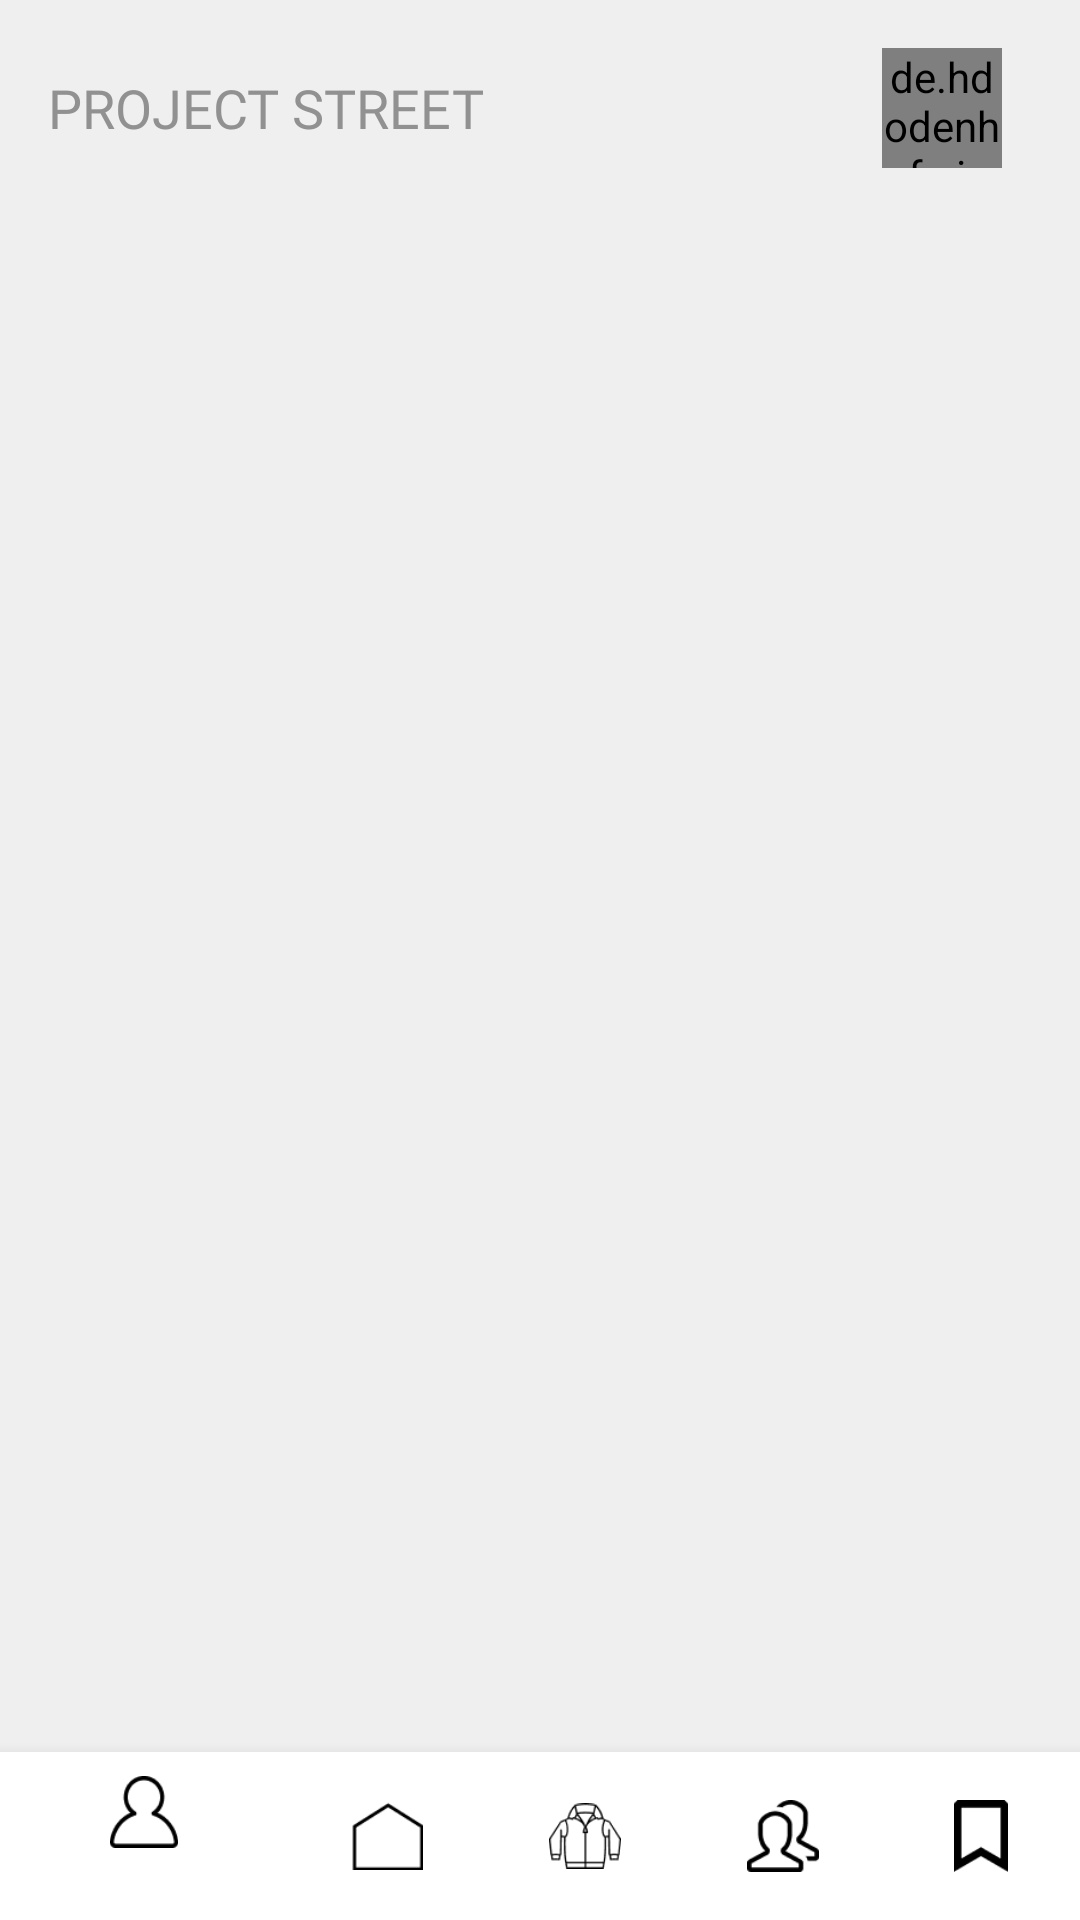

The Android layout XML behind this screen, and the referenced resources:
<!-- AndroidManifest.xml: application theme Theme.ProjectstreetKotlinver2 -->
<!-- res/layout/activity_saved_looks.xml -->
<?xml version="1.0" encoding="utf-8"?>
<androidx.coordinatorlayout.widget.CoordinatorLayout
    xmlns:android="http://schemas.android.com/apk/res/android"
    xmlns:app="http://schemas.android.com/apk/res-auto"
    xmlns:tools="http://schemas.android.com/tools"
    android:layout_width="match_parent"
    android:layout_height="match_parent"
    android:background="#EFEFEF"
    tools:context=".SavedLooksActivity">

    <LinearLayout
        android:layout_width="match_parent"
        android:layout_height="match_parent"
        android:orientation="vertical"
        android:padding="16dp">

        <LinearLayout
            android:layout_width="match_parent"
            android:layout_height="wrap_content"
            android:orientation="horizontal"
            android:gravity="center_vertical"
            android:paddingBottom="16dp">

            <TextView
                android:layout_width="wrap_content"
                android:layout_height="wrap_content"
                android:fontFamily="@font/robotobold"
                android:text="PROJECT STREET"
                android:textColor="#919191"
                android:textSize="18sp"
                android:layout_weight="1"/>

            <TextView
                android:id="@+id/username_text"
                android:layout_width="wrap_content"
                android:layout_marginEnd="16dp"
                android:layout_height="wrap_content"
                android:fontFamily="@font/robotolight"
                android:text="    "
                android:textColor="#000000"
                android:textSize="16dp" />

            <de.hdodenhof.circleimageview.CircleImageView
                android:id="@+id/profile_image"
                android:layout_width="40dp"
                android:layout_height="40dp"
                android:layout_alignParentEnd="true"
                android:layout_marginEnd="10dp"/>
        </LinearLayout>

        <androidx.recyclerview.widget.RecyclerView
            android:id="@+id/savedLooksRecyclerView"
            android:layout_width="match_parent"
            android:layout_height="0dp"
            android:layout_weight="1"
            android:scrollbars="vertical" />

    </LinearLayout>

    <com.google.android.material.bottomnavigation.BottomNavigationView
        android:id="@+id/bottom_navigation_saved"
        android:layout_width="match_parent"
        android:layout_height="wrap_content"
        android:layout_gravity="bottom"
        android:background="#FFFFFF"
        app:itemIconTint="@color/black"
        app:itemTextColor="@color/black"
        app:layout_behavior="@string/hide_bottom_view_on_scroll_behavior"
        app:menu="@menu/bottom_navigation_menu_create" />

</androidx.coordinatorlayout.widget.CoordinatorLayout>
<!-- resources referenced by this layout -->
<resources>
  <color name="black">#FF000000</color>
  <style name="Theme.ProjectstreetKotlinver2" parent="Theme.AppCompat.Light.NoActionBar">
          
      </style>
</resources>
